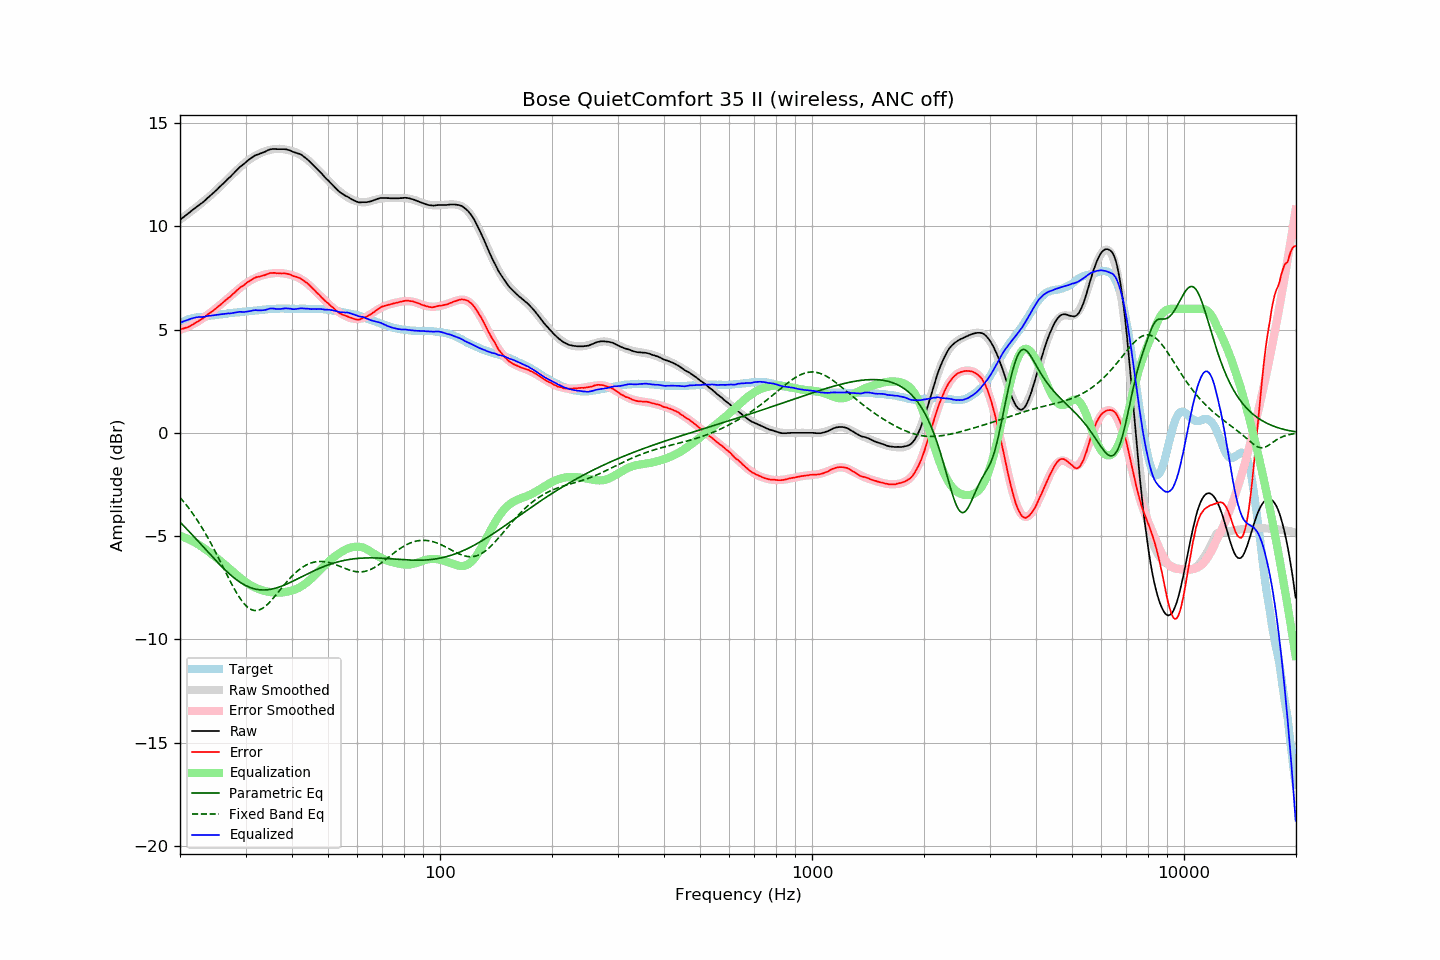

The file beside this chart, header and first rows:
frequency, raw, error, smoothed, error_smoothed, equalization, parametric_eq, fixed_band_eq, equalized_raw, equalized_smoothed, target
20.00, 10.31, 5.00, 10.32, 4.99, -4.99, -4.32, -3.13, 5.32, 5.33, 5.31
20.20, 10.37, 5.02, 10.38, 5.01, -5.01, -4.40, -3.22, 5.36, 5.36, 5.35
20.40, 10.43, 5.04, 10.43, 5.04, -5.04, -4.48, -3.31, 5.39, 5.39, 5.39
20.61, 10.49, 5.07, 10.49, 5.07, -5.07, -4.56, -3.40, 5.42, 5.42, 5.42
20.81, 10.55, 5.09, 10.55, 5.10, -5.10, -4.64, -3.50, 5.45, 5.45, 5.46
21.02, 10.61, 5.11, 10.61, 5.14, -5.14, -4.72, -3.60, 5.47, 5.47, 5.50
21.23, 10.67, 5.16, 10.67, 5.17, -5.17, -4.80, -3.70, 5.50, 5.49, 5.52
21.44, 10.74, 5.21, 10.73, 5.21, -5.21, -4.89, -3.81, 5.53, 5.52, 5.54
21.66, 10.80, 5.24, 10.79, 5.25, -5.25, -4.97, -3.91, 5.55, 5.54, 5.55
21.87, 10.86, 5.30, 10.85, 5.29, -5.29, -5.05, -4.03, 5.57, 5.56, 5.56
22.09, 10.92, 5.34, 10.91, 5.34, -5.34, -5.14, -4.14, 5.58, 5.58, 5.58
22.31, 10.98, 5.39, 10.97, 5.38, -5.38, -5.22, -4.26, 5.60, 5.59, 5.59
22.54, 11.04, 5.44, 11.04, 5.43, -5.43, -5.31, -4.38, 5.61, 5.60, 5.60
22.76, 11.09, 5.48, 11.10, 5.48, -5.48, -5.39, -4.50, 5.61, 5.61, 5.61
22.99, 11.14, 5.53, 11.16, 5.54, -5.54, -5.48, -4.63, 5.60, 5.62, 5.61
23.22, 11.21, 5.59, 11.22, 5.59, -5.59, -5.56, -4.76, 5.62, 5.63, 5.62
23.45, 11.28, 5.65, 11.29, 5.65, -5.65, -5.65, -4.89, 5.63, 5.64, 5.63
23.69, 11.36, 5.72, 11.35, 5.70, -5.70, -5.73, -5.03, 5.66, 5.65, 5.64
23.92, 11.42, 5.77, 11.42, 5.76, -5.76, -5.82, -5.17, 5.66, 5.66, 5.65
24.16, 11.49, 5.82, 11.49, 5.82, -5.82, -5.91, -5.31, 5.67, 5.67, 5.67
24.40, 11.56, 5.87, 11.56, 5.88, -5.88, -5.99, -5.46, 5.68, 5.68, 5.69
24.65, 11.63, 5.94, 11.63, 5.94, -5.94, -6.07, -5.60, 5.69, 5.69, 5.69
24.89, 11.70, 6.00, 11.70, 6.00, -6.00, -6.16, -5.75, 5.70, 5.70, 5.70
25.14, 11.77, 6.06, 11.78, 6.07, -6.07, -6.24, -5.91, 5.70, 5.71, 5.71
25.39, 11.85, 6.13, 11.85, 6.13, -6.13, -6.32, -6.06, 5.72, 5.72, 5.72
25.65, 11.93, 6.19, 11.92, 6.19, -6.19, -6.40, -6.21, 5.74, 5.73, 5.74
25.91, 12.00, 6.26, 12.00, 6.26, -6.26, -6.48, -6.37, 5.74, 5.74, 5.74
26.16, 12.07, 6.32, 12.07, 6.32, -6.32, -6.56, -6.53, 5.75, 5.75, 5.75
26.43, 12.15, 6.39, 12.15, 6.39, -6.39, -6.63, -6.68, 5.76, 5.76, 5.76
26.69, 12.23, 6.46, 12.23, 6.46, -6.46, -6.70, -6.84, 5.77, 5.77, 5.77
26.96, 12.31, 6.52, 12.31, 6.53, -6.53, -6.78, -6.99, 5.78, 5.78, 5.78
27.23, 12.37, 6.58, 12.38, 6.59, -6.59, -6.85, -7.14, 5.77, 5.79, 5.79
27.50, 12.45, 6.65, 12.46, 6.66, -6.66, -6.91, -7.29, 5.79, 5.80, 5.80
27.77, 12.53, 6.73, 12.54, 6.73, -6.73, -6.98, -7.44, 5.80, 5.81, 5.80
28.05, 12.61, 6.79, 12.61, 6.80, -6.80, -7.04, -7.58, 5.81, 5.82, 5.82
28.33, 12.69, 6.87, 12.69, 6.86, -6.86, -7.10, -7.72, 5.83, 5.82, 5.82
28.62, 12.77, 6.94, 12.76, 6.93, -6.93, -7.16, -7.85, 5.84, 5.83, 5.83
28.90, 12.85, 7.01, 12.83, 6.99, -6.99, -7.21, -7.97, 5.86, 5.84, 5.84
29.19, 12.91, 7.07, 12.91, 7.06, -7.06, -7.26, -8.08, 5.85, 5.85, 5.84
29.48, 12.97, 7.10, 12.98, 7.12, -7.12, -7.31, -8.19, 5.85, 5.86, 5.87
29.78, 13.03, 7.16, 13.04, 7.18, -7.18, -7.35, -8.28, 5.85, 5.86, 5.87
30.08, 13.10, 7.22, 13.11, 7.24, -7.24, -7.39, -8.36, 5.86, 5.87, 5.88
30.38, 13.17, 7.29, 13.17, 7.29, -7.29, -7.43, -8.43, 5.88, 5.88, 5.87
30.68, 13.23, 7.34, 13.22, 7.34, -7.34, -7.47, -8.49, 5.89, 5.89, 5.89
30.99, 13.28, 7.39, 13.28, 7.38, -7.38, -7.50, -8.54, 5.90, 5.89, 5.89
31.30, 13.34, 7.44, 13.32, 7.42, -7.42, -7.52, -8.57, 5.92, 5.90, 5.90
31.61, 13.39, 7.48, 13.37, 7.46, -7.46, -7.55, -8.59, 5.93, 5.91, 5.91
31.93, 13.44, 7.52, 13.42, 7.50, -7.50, -7.56, -8.60, 5.94, 5.92, 5.92
32.24, 13.46, 7.54, 13.46, 7.53, -7.53, -7.58, -8.60, 5.93, 5.93, 5.92
32.57, 13.49, 7.55, 13.50, 7.56, -7.56, -7.59, -8.58, 5.93, 5.94, 5.94
32.89, 13.52, 7.58, 13.54, 7.59, -7.59, -7.60, -8.55, 5.93, 5.94, 5.94
33.22, 13.55, 7.60, 13.57, 7.62, -7.62, -7.60, -8.51, 5.93, 5.95, 5.95
33.55, 13.58, 7.62, 13.60, 7.64, -7.64, -7.61, -8.46, 5.94, 5.96, 5.96
33.89, 13.61, 7.64, 13.63, 7.66, -7.66, -7.60, -8.40, 5.95, 5.97, 5.97
34.23, 13.65, 7.67, 13.65, 7.68, -7.68, -7.60, -8.33, 5.97, 5.97, 5.98
34.57, 13.69, 7.70, 13.67, 7.69, -7.69, -7.59, -8.26, 6.00, 5.98, 5.99
34.92, 13.72, 7.74, 13.69, 7.70, -7.70, -7.58, -8.18, 6.02, 5.99, 5.98
35.27, 13.73, 7.74, 13.71, 7.71, -7.71, -7.56, -8.09, 6.02, 5.99, 5.99
35.62, 13.74, 7.74, 13.72, 7.72, -7.72, -7.55, -8.00, 6.02, 6.00, 6.00
35.97, 13.74, 7.74, 13.74, 7.73, -7.73, -7.53, -7.91, 6.01, 6.00, 6.00
... 635 more rows
